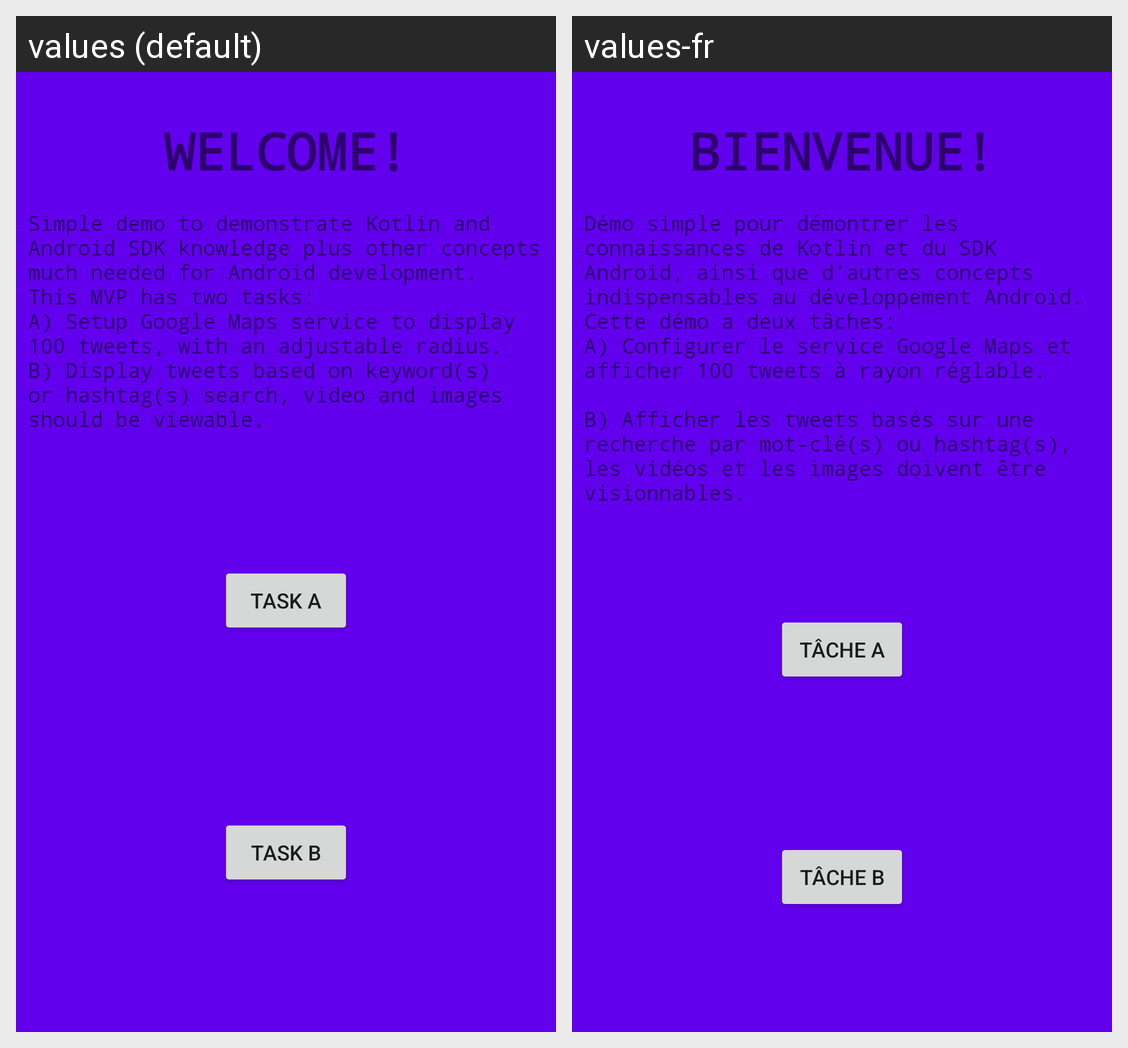

The Android screen above is rendered under two locales of the same app. Produce the string resources it draws, with the default and per-locale values.
Android screen res/layout/activity_main.xml rendered under 2 locales, left to right: values (default), values-fr. Device: Nexus 5 (rendered at 1080×1920; each locale shown at half size, 540×960, under a caption strip naming it); theme AppTheme.NoActionBar.
Strings drawn on this screen, with the default value and each locale's value (text and hints the layout hard-codes, and strings that could not be matched under every locale, appear in the picture but are not listed):

welcome
  values: WELCOME!
  values-fr: BIENVENUE!

demo_description
  values: Simple demo to demonstrate Kotlin and Android SDK knowledge plus other concepts much needed for Android development. 
      This MVP has two tasks:
      A) Setup Google Maps service to display 100 tweets, with an adjustable radius. 
      B) Display tweets based on keyword(s) or hashtag(s) search, video and images should be viewable.
  values-fr: Démo simple pour démontrer les connaissances de Kotlin et du SDK Android, ainsi que d’autres concepts indispensables au développement Android. 
      Cette démo a deux tâches: 
      A) Configurer le service Google Maps et afficher 100 tweets à rayon réglable.      
      B) Afficher les tweets basés sur une recherche par mot-clé(s) ou hashtag(s), les vidéos et les images doivent être visionnables.

task_a
  values: Task A
  values-fr: Tâche A

task_b
  values: Task B
  values-fr: Tâche B
